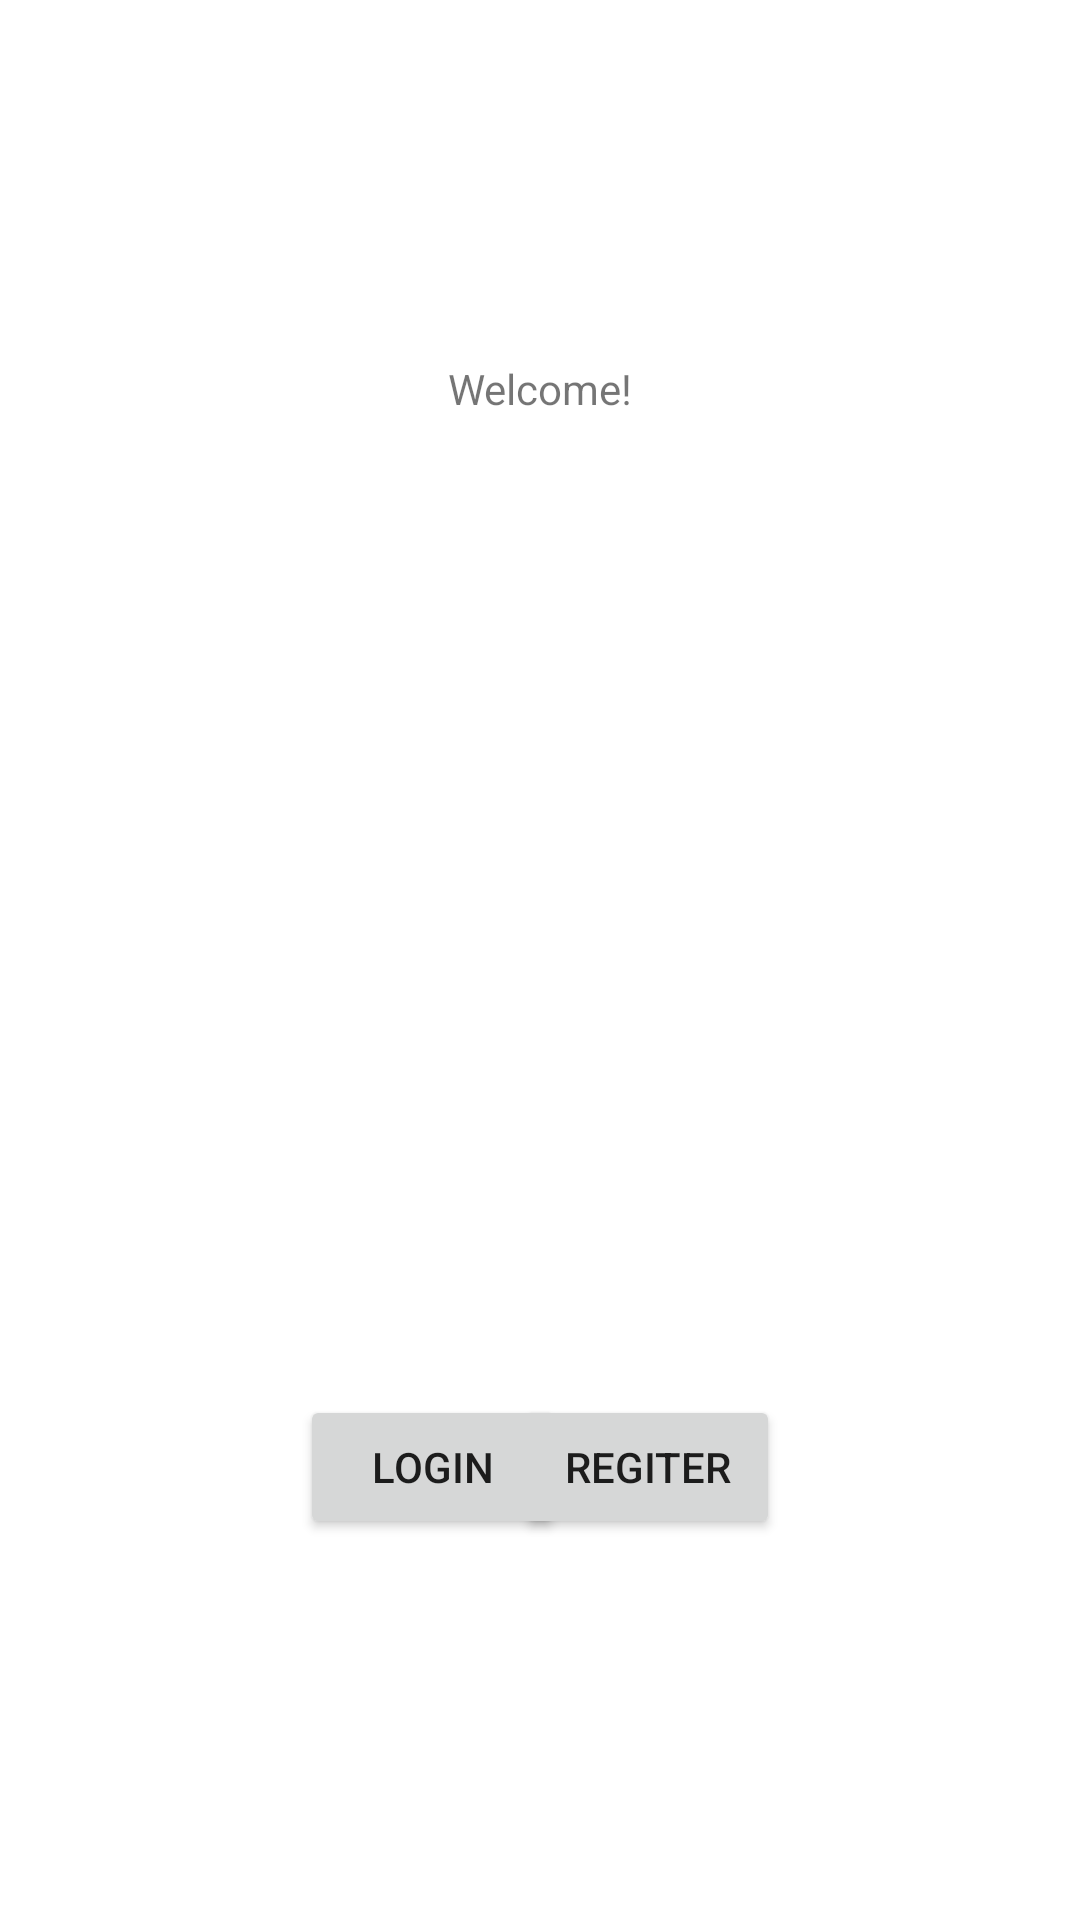

Android layout source for this screen:
<!-- AndroidManifest.xml: application theme Theme.PRM3 -->
<!-- res/layout/activity_main.xml -->
<?xml version="1.0" encoding="utf-8"?>
<androidx.constraintlayout.widget.ConstraintLayout xmlns:android="http://schemas.android.com/apk/res/android"
    xmlns:app="http://schemas.android.com/apk/res-auto"
    xmlns:tools="http://schemas.android.com/tools"
    android:layout_width="match_parent"
    android:layout_height="match_parent"
    tools:context=".MainActivity">

    <Button
        android:id="@+id/goToRegister"
        android:layout_width="wrap_content"
        android:layout_height="wrap_content"
        android:layout_marginTop="60dp"
        android:layout_marginEnd="100dp"
        android:text="regiter"
        app:layout_constraintEnd_toEndOf="parent"
        app:layout_constraintTop_toBottomOf="@+id/welcomePicture" />

    <TextView
        android:id="@+id/welcomeText"
        android:layout_width="wrap_content"
        android:layout_height="wrap_content"
        android:layout_marginTop="120dp"
        android:text="Welcome!"
        app:layout_constraintEnd_toEndOf="parent"
        app:layout_constraintStart_toStartOf="parent"
        app:layout_constraintTop_toTopOf="parent" />

    <Button
        android:id="@+id/goToLogin"
        android:layout_width="wrap_content"
        android:layout_height="wrap_content"
        android:layout_marginStart="100dp"
        android:layout_marginTop="60dp"
        android:text="login"
        app:layout_constraintStart_toStartOf="parent"
        app:layout_constraintTop_toBottomOf="@+id/welcomePicture" />

    <ImageView
        android:id="@+id/welcomePicture"
        android:layout_width="216dp"
        android:layout_height="206dp"
        android:layout_marginTop="60dp"
        app:layout_constraintEnd_toEndOf="parent"
        app:layout_constraintStart_toStartOf="parent"
        app:layout_constraintTop_toBottomOf="@+id/welcomeText"
        tools:srcCompat="@tools:sample/avatars" />
</androidx.constraintlayout.widget.ConstraintLayout>
<!-- resources referenced by this layout -->
<resources>
  <style name="Theme.PRM3" parent="Theme.MaterialComponents.DayNight.NoActionBar">
          
          <item name="colorPrimary">@color/purple_500</item>
          <item name="colorPrimaryVariant">@color/purple_700</item>
          <item name="colorOnPrimary">@color/white</item>
          
          <item name="colorSecondary">@color/teal_200</item>
          <item name="colorSecondaryVariant">@color/teal_700</item>
          <item name="colorOnSecondary">@color/black</item>
          
          <item name="android:statusBarColor" tools:targetApi="l">?attr/colorPrimaryVariant</item>
          
      </style>
  <!-- not gathered from this repository: default colours our renderer supplied (Android Studio template values) -->
  <color name="purple_500">#FF6200EE</color>
  <color name="purple_700">#FF3700B3</color>
  <color name="teal_200">#FF03DAC5</color>
  <color name="teal_700">#FF018786</color>
  <color name="black">#FF000000</color>
  <color name="white">#FFFFFFFF</color>
</resources>
